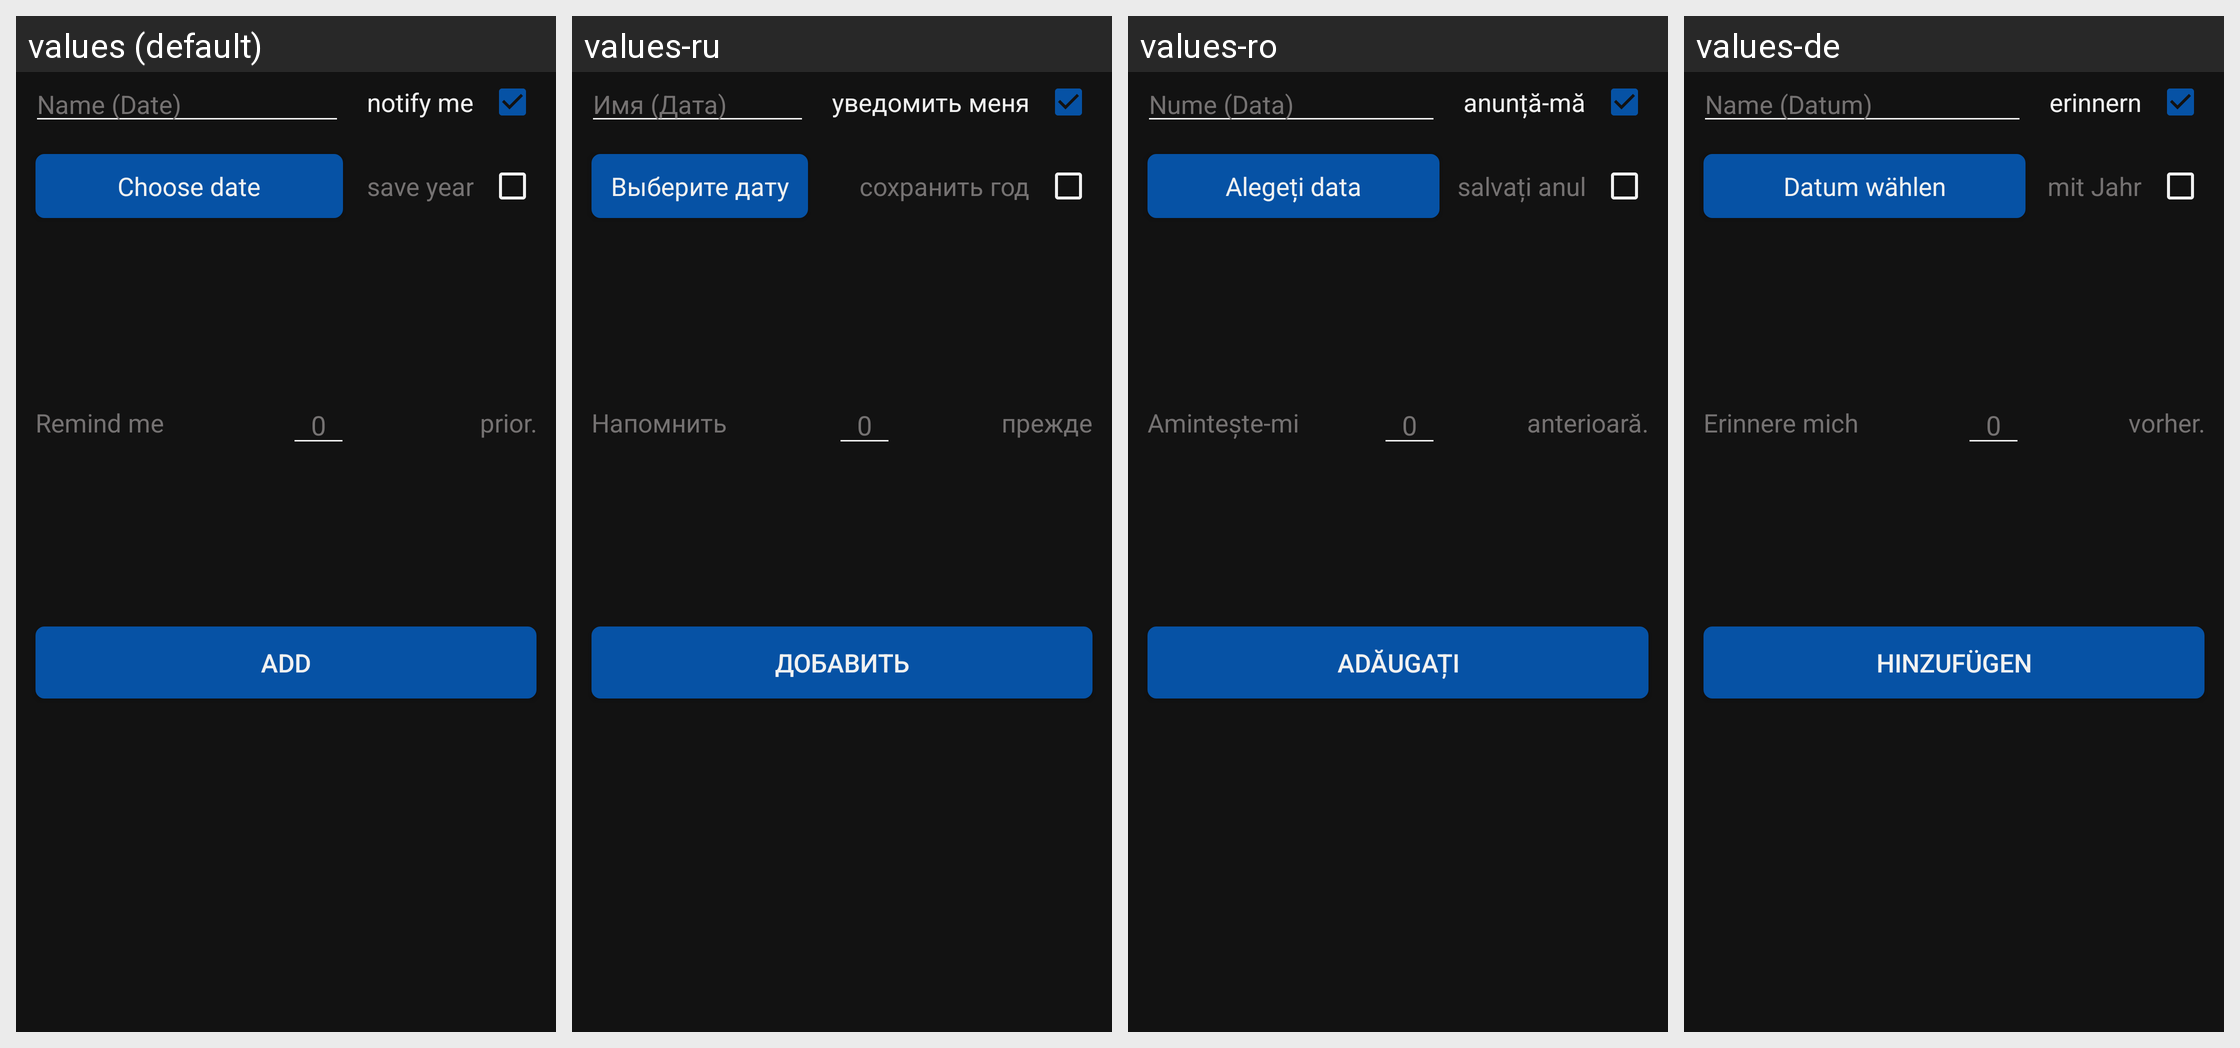

Strings drawn on this Android screen and how each of the app's shown locales translates them:
Android screen res/layout/dialog_add_birthday.xml rendered under 4 locales, left to right: values (default), values-ru, values-ro, values-de. Device: Nexus 5 (rendered at 1080×1920; each locale shown at half size, 540×960, under a caption strip naming it); theme AppThemeDark.
Other locales in the repository, not shown: values-es, values-fr, values-it.
Strings drawn on this screen, with the default value and each locale's value (text and hints the layout hard-codes, and strings that could not be matched under every locale, appear in the picture but are not listed):

birthdaysAddNameHint
  values: Name (Date)
  values-ru: Имя (Дата)
  values-ro: Nume (Data)
  values-de: Name (Datum)

birthdaysNotify
  values: notify me
  values-ru: уведомить меня
  values-ro: anunță-mă
  values-de: erinnern

birthdayChooseDate
  values: Choose date
  values-ru: Выберите дату
  values-ro: Alegeți data
  values-de: Datum wählen

birthdaySaveYear
  values: save year
  values-ru: сохранить год
  values-ro: salvați anul
  values-de: mit Jahr

birthdayRemindMe
  values: Remind me
  values-ru: Напомнить
  values-ro: Amintește-mi
  values-de: Erinnere mich

generalZero
  values: 0
  values-ru: 0  [not translated; the default value is used]
  values-ro: 0
  values-de: 0  [not translated; the default value is used]

birthdaysDaysPrior
  values:  prior.
  values-ru: прежде
  values-ro:  anterioară.
  values-de: vorher.

birthdayDialogAdd
  values: Add
  values-ru: Добавить
  values-ro: Adăugați
  values-de: Hinzufügen
